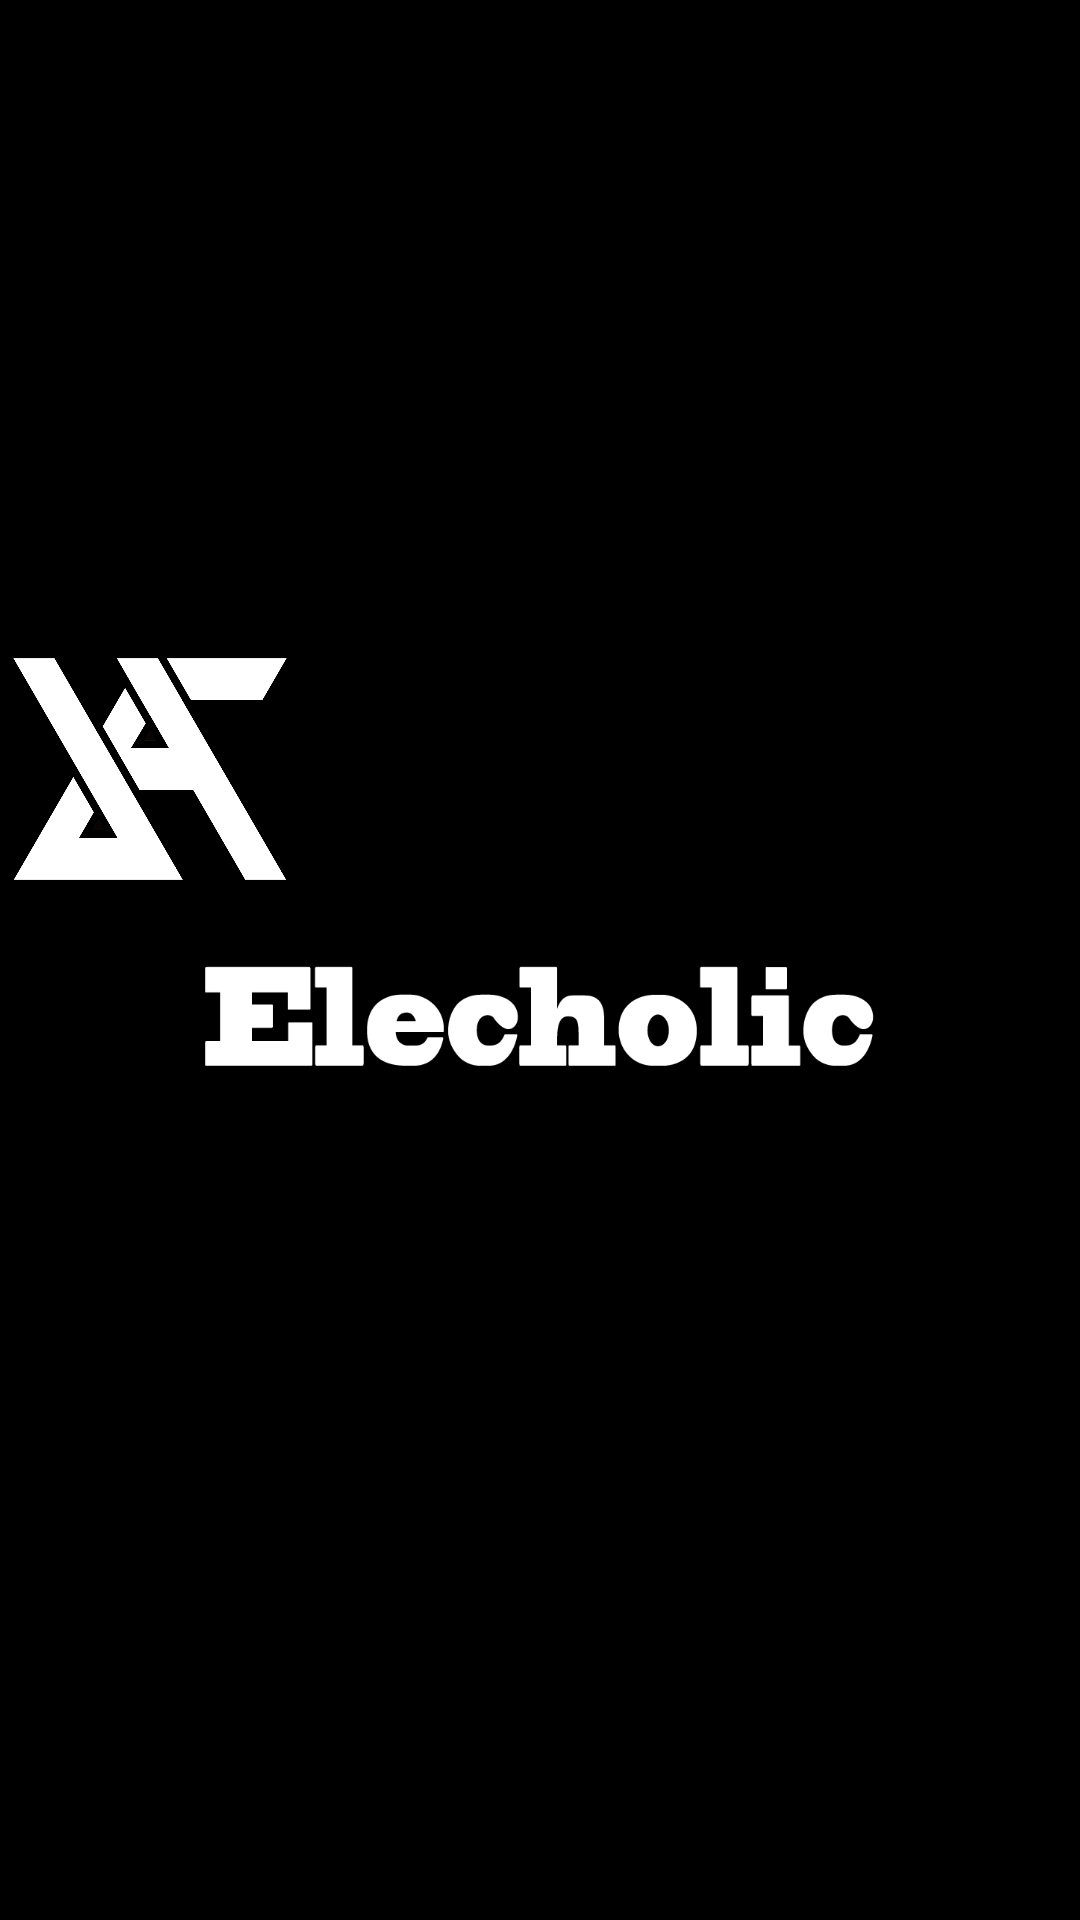

Android layout source for this screen:
<!-- AndroidManifest.xml: application theme MainTheme -->
<!-- res/layout/activity_launch.xml -->
<?xml version="1.0" encoding="utf-8"?>
<android.support.constraint.ConstraintLayout
    xmlns:android="http://schemas.android.com/apk/res/android"
    xmlns:app="http://schemas.android.com/apk/res-auto"
    xmlns:tools="http://schemas.android.com/tools"
    android:layout_width="match_parent"
    android:layout_height="match_parent">

    <ImageView
        android:id="@+id/icon"
        android:layout_width="100dp"
        android:layout_height="100dp"
        app:layout_constraintStart_toStartOf="parent"
        app:layout_constraintTop_toTopOf="parent"
        app:layout_constraintBottom_toBottomOf="parent"
        app:layout_constraintLeft_toLeftOf="parent"
        app:layout_constraintRight_toRightOf="parent"
        app:layout_constraintVertical_bias="0.382"
        app:layout_constraintHorizontal_bias="0.50"
        app:srcCompat="@drawable/elecholic_icon_0" />

    <ImageView
        android:id="@+id/text"
        android:layout_width="250dp"
        android:layout_height="50dp"
        app:layout_constraintTop_toTopOf="parent"
        app:layout_constraintBottom_toBottomOf="parent"
        app:layout_constraintLeft_toLeftOf="parent"
        app:layout_constraintRight_toRightOf="parent"
        app:layout_constraintVertical_bias="0.54"
        app:layout_constraintHorizontal_bias="0.50"
        app:srcCompat="@drawable/elecholic_text_0" />

</android.support.constraint.ConstraintLayout>
<!-- resources referenced by this layout -->
<resources>
  <!-- drawable elecholic_icon_0: png bitmap (drawable, 47731 bytes) -->
  <!-- drawable elecholic_text_0: png bitmap (drawable, 5658 bytes) -->
  <style name="MainTheme" parent="Theme.AppCompat.NoActionBar">
          <item name="colorPrimary">@color/colorPrimary</item>
          <item name="colorPrimaryDark">@color/colorPrimaryDark</item>
          <item name="colorAccent">@color/colorAccent</item>
          <item name="android:background">@android:color/black</item>
          <item name="android:statusBarColor">@android:color/black</item>
      </style>
  <!-- not gathered from this repository: default colours our renderer supplied (Android Studio template values) -->
  <color name="colorPrimary">#FF6200EE</color>
  <color name="colorPrimaryDark">#FF3700B3</color>
  <color name="colorAccent">#FF03DAC5</color>
</resources>
